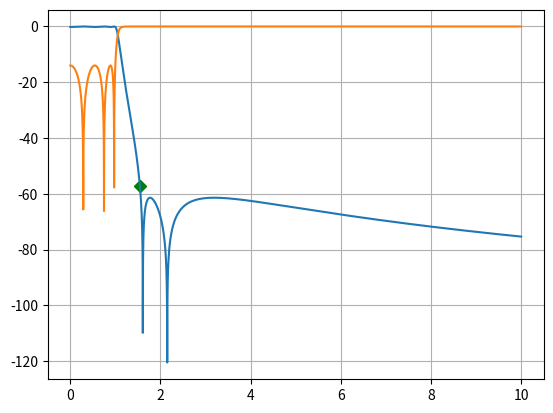

Reproduce this figure in Python.
import numpy as np
import scipy.special as ss
import matplotlib.pyplot as plt

#The example of elliptical lowpass prototype synthesis procedure 
#from Saal and Ulbricht(SU) is realized in this script
 
n=6    #number of section
p=0.2   #reflection coefficient of filter
zout = (1-p)/(1+p)

theta_deg = 41
#w_s=2.790428 #normalized stopband frequency

#odd=n%2

#theta=math.asin(1/w_s) #rad
theta = theta_deg*np.pi/180

m=n//2 #EQN(37) p294

#complete elliptic integral of the 1st kind K modulus k=sin(theta)
#In scipy library: ellipk(u,m) where m = k^2
K=ss.ellipk(pow(np.sin(theta),2))
a=np.array([1])   #a[0] is filled with 1 so indices of a[] complies with SU
for v in range(1,n):    
    u=K*v/n
    #EQN(38) notates sn(u,theta)
    #In scipy library: sn(u,m) where m = sin^2(theta)
    e_functs=ss.ellipj(u, pow(np.sin(theta),2))
    sn=e_functs[0]
    a=np.append(a, np.sqrt(np.sin(theta))*sn)
       

a=np.append(a, np.sqrt(np.sin(theta)))

#EQN(44) for n even case b page 295-296
w = np.sqrt((1-(a[1]**2)*(a[n]**2))*(1-(a[1]/a[n])**2))

bP=np.array([1])
bS=np.array([1])
for v in range(1,n):
    bP = np.append(bP, np.sqrt(w/(a[v]**-2 - a[1]**2)))
    bS = np.append(bS, np.sqrt((a[v]**2 - a[1]**2)/w))

bn = np.sqrt(a[n]*a[n-1])
        
#EQN(39) for n even
delta_b = 1
for u in range(1,m+1):
    delta_b *= bP[2*u-1]**2


#c calculation from page 304
c = 1/(delta_b*np.sqrt(1/(p**2) - 1))

#EQN(37) expand for n even
F = np.array([1, 0, (bP[1]**2)])
P = np.array([1/c])
for u in range(2,m+1):
    F = np.polymul(F, np.array([1, 0, bP[2*u-1]**2]))
    P = np.polymul(P, np.array([bS[2*u-1]**2, 0, 1]))


#Generate F(jw)*F(-jw) and P(jw)*p(-jw) for n even
#nF=np.copy(F)
#nF[0:-1:4]=nF[0:-1:4]*-1
FnF = np.polymul(F, F)

#nP=np.copy(P)
#nP[2]=nP[2]*-1
PnP = np.polymul(P, P)

#test plot of transfer function
w = np.linspace(0.001,10,num=10000)        
lamb = 1j*w*bn 
#lamb = w*bn           
Kn2 = np.polyval(FnF,lamb)
Kd2 = np.polyval(PnP,lamb) 
K2 = np.real(Kn2)/np.real(Kd2)

S21 = (1/(1+K2))
S21_dB = 10*np.log10(S21)

S11 = 1-S21
S11_dB = 10*np.log10(S11)
AsW = 1/np.sqrt(np.sin(theta))/bn
plt.clf()
plt.plot(AsW, S21_dB[int(1000*AsW)-1], '-gD')
plt.plot(w,S21_dB)
plt.plot(w,S11_dB)
plt.grid()
plt.show()

#Element extraction                                                                            
#Form (E)(nE)=(F)(nF)+(P)(nP). Page 287. EQN(14), EQN(15)
EnE = np.polyadd(FnF,PnP)

#for n=even
E = np.array([1])
for root in np.roots(EnE):
    if np.real(root) < 0:
        #print(root)
        E = np.polymul(E, np.array([1, -1*root]))
E = np.real(E)
#print(E)

#Form X1o for n=even
Ee=np.copy(E)
Eo=np.copy(E)
Fe=np.copy(F)
Fo=np.copy(F)
for i in range(len(Ee)):
    if i%2==0:
        Eo[i]=0
        Fo[i]=0
    else:
        Ee[i]=0
        Fe[i]=0
Eo=Eo[1:]
Fo=Fo[1:]
X1On=np.polysub(Ee,Fe)
X1On = X1On[2:]
X1Od=np.polyadd(Eo,Fo)  

#X1On=np.polysub(Ee,Fe)
#X1Od=np.polysub(Eo,Fo)

#sort and organize transmission zeros for finite poles for synthesis
#According SU p296, finite pole frequencies closest to the bandedge should
#be placed in the middle of the filter to avoid negative components.
bz = np.array([])
for u in range(2,m+1):
    bz = np.append(bz, np.array([bS[2*u-1]]))
#bz = np.append(bz,np.inf)

tz=1/(np.sort(bz))
tzo=tz[::2]
tzo=np.append(tzo,np.sort(tz[1::2]))

#pad zeroes into tzo so the indices match SU
tzop=np.array([0])
for z in tzo:
    tzop=np.append(tzop,[0,z])

caps=np.array([])
inds=np.array([])
omega=np.array([])

B_num=np.copy(X1Od)
B_den=np.copy(X1On)

print('B1 numerator: ', B_num)
print('B1 denominator: ', B_den)
print(' ')

#element extraction SU p306
index=2
while index < n:
    #shunt removal
    BdivL_num = B_num[:-1] #B divided by lambda when constant term of B is 0
    BdivL_num_eval = np.polyval(BdivL_num, 1j*tzop[index])
    BdivL_den_eval = np.polyval(B_den, 1j*tzop[index])
    c = BdivL_num_eval/BdivL_den_eval
    
    #update component and frequency list
    caps = np.append(caps, np.real(c)*bn)
    omega = np.append(omega,[0])
    inds = np.append(inds,[0])
    
    #update polynomila B
    Lc = np.array([np.real(c), 0])  #lambda*c(extracted)
    B_num = np.polysub(B_num, np.polymul(Lc, B_den))
    #B_den = np.copy(B_den)
    print('B2 numerator: ', B_num)
    print('B2 denominator: ', B_den)
    print(' ')
    
    #series removal
    temp_n = np.polymul(np.array([1,0]), B_num)
    print(np.roots(temp_n))
    print(np.roots(np.array([1,0,tzop[index]**2])))
    print(np.polydiv(temp_n, np.array([1,0,tzop[index]**2])))
    print(' ')
    temp_n = np.polydiv(temp_n, np.array([1,0,tzop[index]**2]))[0]
    print(temp_n)
        
    temp_ne = np.polyval(temp_n, 1j*tzop[index])
    print(temp_ne)
    temp_de = np.polyval(B_den, 1j*tzop[index])
    print(temp_de)
    c = temp_ne/temp_de
    
    caps=np.append(caps,np.real(c)*bn)
    w=tzop[index]/bn
    omega=np.append(omega,[w])
    inds=np.append(inds,[1/(w)**2/(np.real(c)*bn)])
    
    #update polynomial B
    temp1=np.polymul(B_den,np.array([1,0,tzop[index]**2]))
    temp2=np.polymul(B_num,np.array([1/np.real(c),0]))
    B_den=np.polysub(temp1,temp2)
    B_num=np.polymul(B_num,np.array([1,0,tzop[index]**2]))
    
    print('B3 numerator: ', B_num)
    print('B3 denominator: ', B_den)
    print(' ')
       
    index+=2

#shunt removal
BdivL_num = B_num[:-1] #B divided by lambda when constant term of B is 0
BdivL_num_eval = BdivL_num[0]
BdivL_den_eval = B_den[0]
c = BdivL_num_eval/BdivL_den_eval

caps=np.append(caps, np.real(c)*bn)
inds=np.append(inds, [0])

Lc = np.array([np.real(c), 0])  #lambda*c(extracted)
B_num = np.polysub(B_num, np.polymul(Lc, B_den))

print('B4 numerator: ', B_num)
print('B4 denominator: ', B_den)
print(' ')

#see table 4.4 page 129 in Zverev for X2O
l = (Ee[0]+Fe[0])/(Eo[0]+Fo[0])
caps=np.append(caps, 0)
inds=np.append(inds, l*bn*zout)

# print caps
# print inds
print(caps)
print(inds)